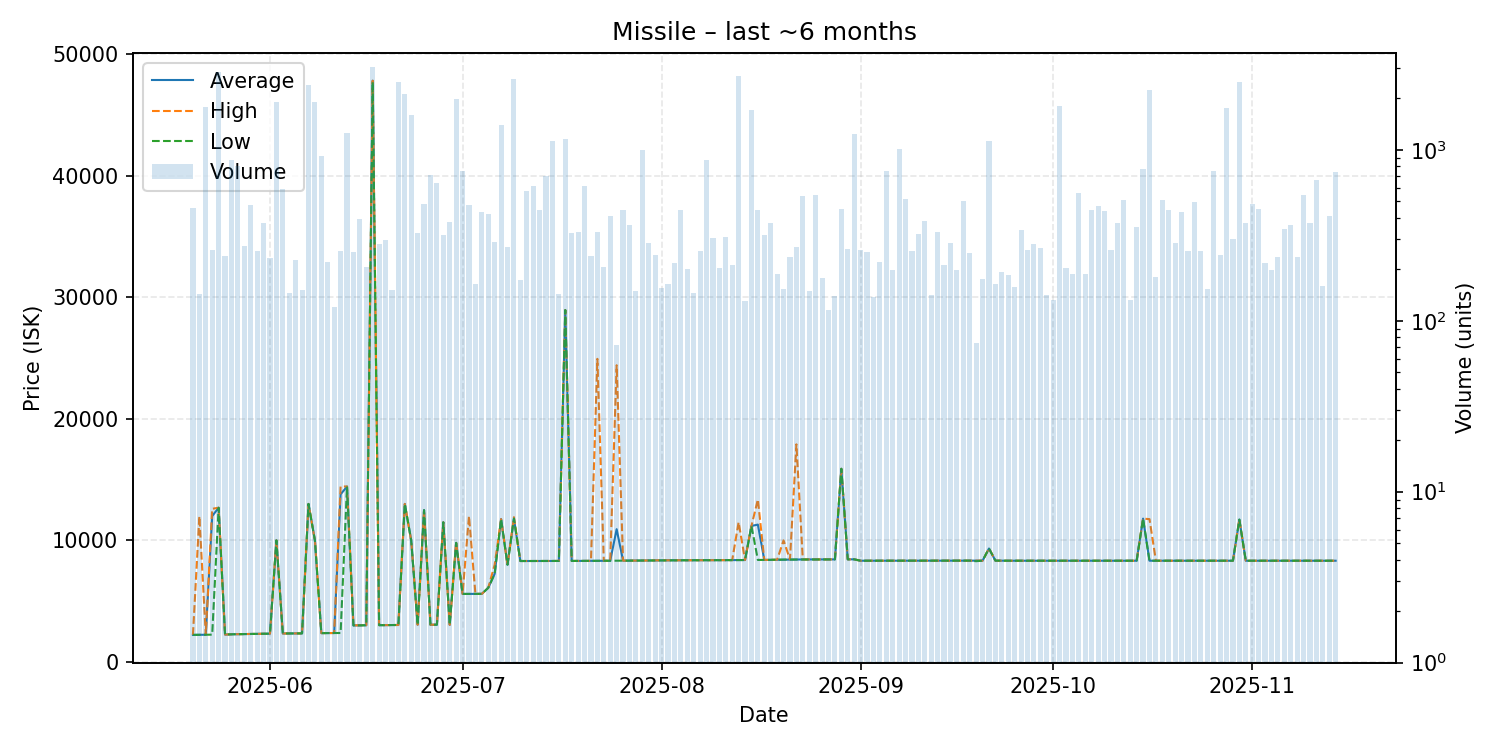

Source data for this figure (header and first rows):
date, average, highest, lowest, order_count, volume
2025-05-20, 2233, 2233, 2233, 55, 457
2025-05-21, 2242, 11990, 2241, 47, 143
2025-05-22, 2244, 2244, 2244, 47, 1778
2025-05-23, 12000, 12600, 2250, 61, 259
2025-05-24, 12690, 12690, 12680, 65, 2861
2025-05-25, 2259, 2259, 2259, 63, 240
2025-05-26, 2280, 2280, 2280, 63, 875
2025-05-27, 2289, 2289, 2289, 53, 807
2025-05-28, 2289, 2289, 2289, 47, 275
2025-05-29, 2315, 2315, 2315, 56, 473
2025-05-30, 2320, 2323, 2319, 51, 256
2025-05-31, 2323, 2323, 2323, 82, 372
2025-06-01, 2334, 2336, 2333, 64, 233
2025-06-02, 10000, 10000, 10000, 82, 1908
2025-06-03, 2347, 2347, 2347, 63, 588
2025-06-04, 2346, 2346, 2346, 46, 146
2025-06-05, 2352, 2352, 2352, 58, 228
2025-06-06, 2355, 2355, 2355, 49, 151
2025-06-07, 13000, 13000, 13000, 68, 2399
2025-06-08, 10000, 10000, 10000, 72, 1916
2025-06-09, 2377, 2377, 2377, 53, 920
2025-06-10, 2378, 2378, 2378, 54, 220
2025-06-11, 2386, 2386, 2386, 44, 120
2025-06-12, 13790, 14430, 2388, 54, 256
2025-06-13, 14430, 14440, 14430, 73, 1249
2025-06-14, 3008, 3017, 3007, 48, 254
2025-06-15, 3017, 3017, 3017, 64, 392
2025-06-16, 3024, 3024, 3024, 58, 206
2025-06-17, 47800, 47800, 47700, 77, 3059
2025-06-18, 3029, 3029, 3029, 47, 282
2025-06-19, 3031, 3031, 3031, 54, 297
2025-06-20, 3041, 3041, 3041, 41, 152
2025-06-21, 3047, 3047, 3047, 62, 2505
2025-06-22, 13000, 13000, 13000, 85, 2112
2025-06-23, 10000, 10000, 10000, 56, 1601
2025-06-24, 3067, 3067, 3067, 51, 326
2025-06-25, 12490, 12490, 12490, 50, 485
2025-06-26, 3068, 3068, 3068, 48, 712
2025-06-27, 3069, 3069, 3069, 44, 642
2025-06-28, 11490, 11490, 11490, 70, 317
2025-06-29, 3057, 3057, 3057, 78, 381
2025-06-30, 9800, 9888, 9800, 60, 1972
2025-07-01, 5600, 5600, 5600, 56, 751
2025-07-02, 5604, 12000, 5602, 62, 474
2025-07-03, 5605, 5605, 5605, 48, 164
2025-07-04, 5605, 5605, 5605, 52, 432
2025-07-05, 6104, 6104, 6104, 54, 422
2025-07-06, 7252, 8000, 7250, 69, 289
2025-07-07, 11750, 11750, 11750, 62, 1396
2025-07-08, 8003, 8003, 8003, 49, 270
2025-07-09, 11800, 11910, 11790, 61, 2592
2025-07-10, 8306, 8306, 8306, 55, 174
2025-07-11, 8307, 8307, 8307, 64, 571
2025-07-12, 8309, 8309, 8309, 63, 614
2025-07-13, 8310, 8311, 8310, 68, 446
2025-07-14, 8311, 8311, 8311, 70, 701
2025-07-15, 8310, 8310, 8310, 42, 1122
2025-07-16, 8311, 8311, 8311, 41, 144
2025-07-17, 28940, 28940, 28940, 53, 1161
2025-07-18, 8311, 8311, 8311, 41, 325
... 119 more rows
